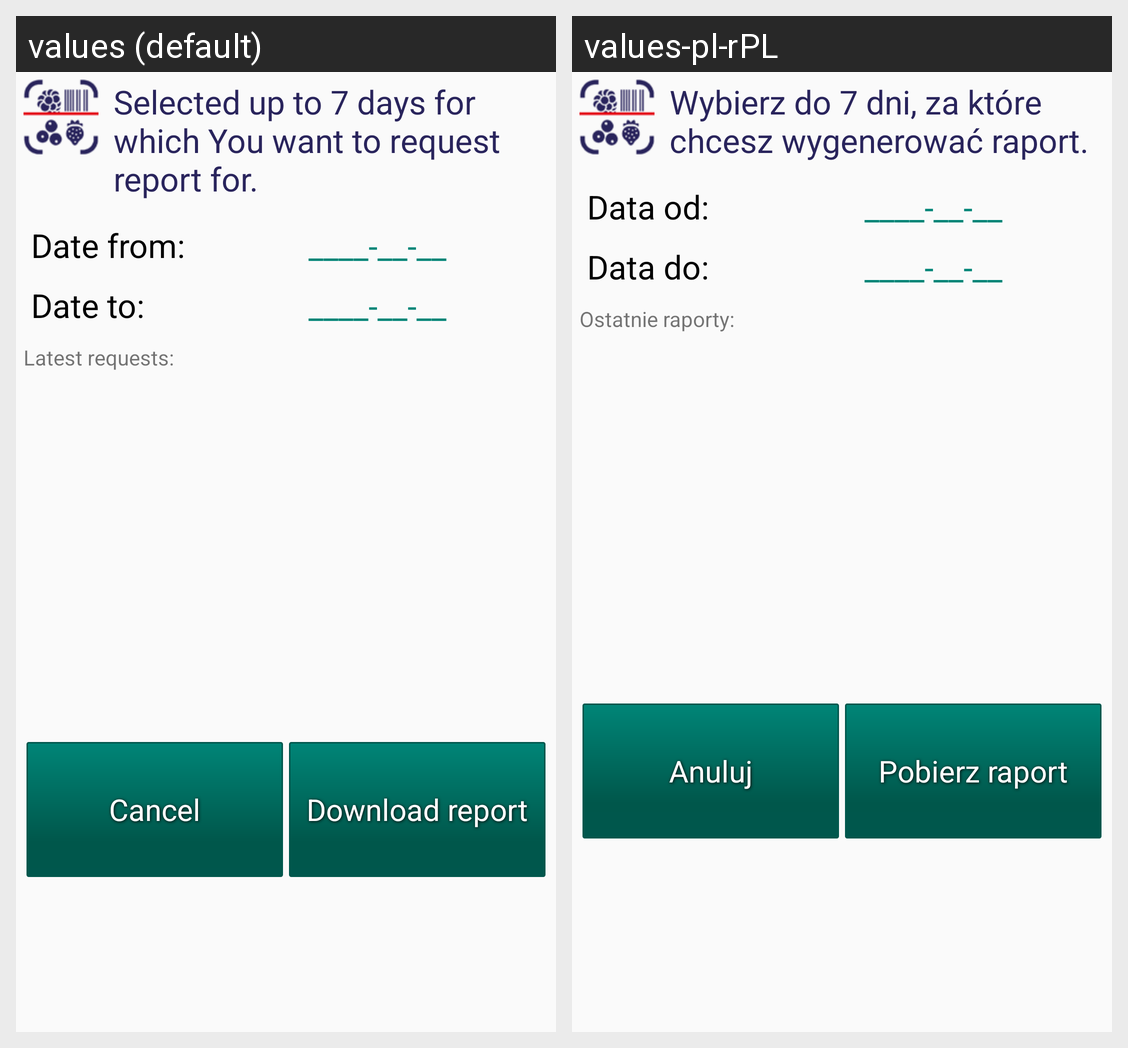

Here is an Android app screen in its default locale and in the app's own translations. Write out the translated-string differences for the strings that appear on this screen.
Android screen res/layout/fragment_show_data_filter.xml rendered under 2 locales, left to right: values (default), values-pl-rPL. Device: Nexus 5 (rendered at 1080×1920; each locale shown at half size, 540×960, under a caption strip naming it); theme AppTheme.
Strings drawn on this screen, with the default value and each locale's value (text and hints the layout hard-codes, and strings that could not be matched under every locale, appear in the picture but are not listed):

data_filter_disclaimer
  values: Selected up to 7 days for which You want to request report for.
  values-pl-rPL: Wybierz do 7 dni, za które chcesz wygenerować raport.

data_filter_date_from
  values: Date from:
  values-pl-rPL: Data od:

data_filter_date_to
  values: Date to:
  values-pl-rPL: Data do:

label_latest_report_requests
  values: Latest requests:
  values-pl-rPL: Ostatnie raporty:

label_cancel
  values: Cancel
  values-pl-rPL: Anuluj

label_download_report
  values: Download report
  values-pl-rPL: Pobierz raport
